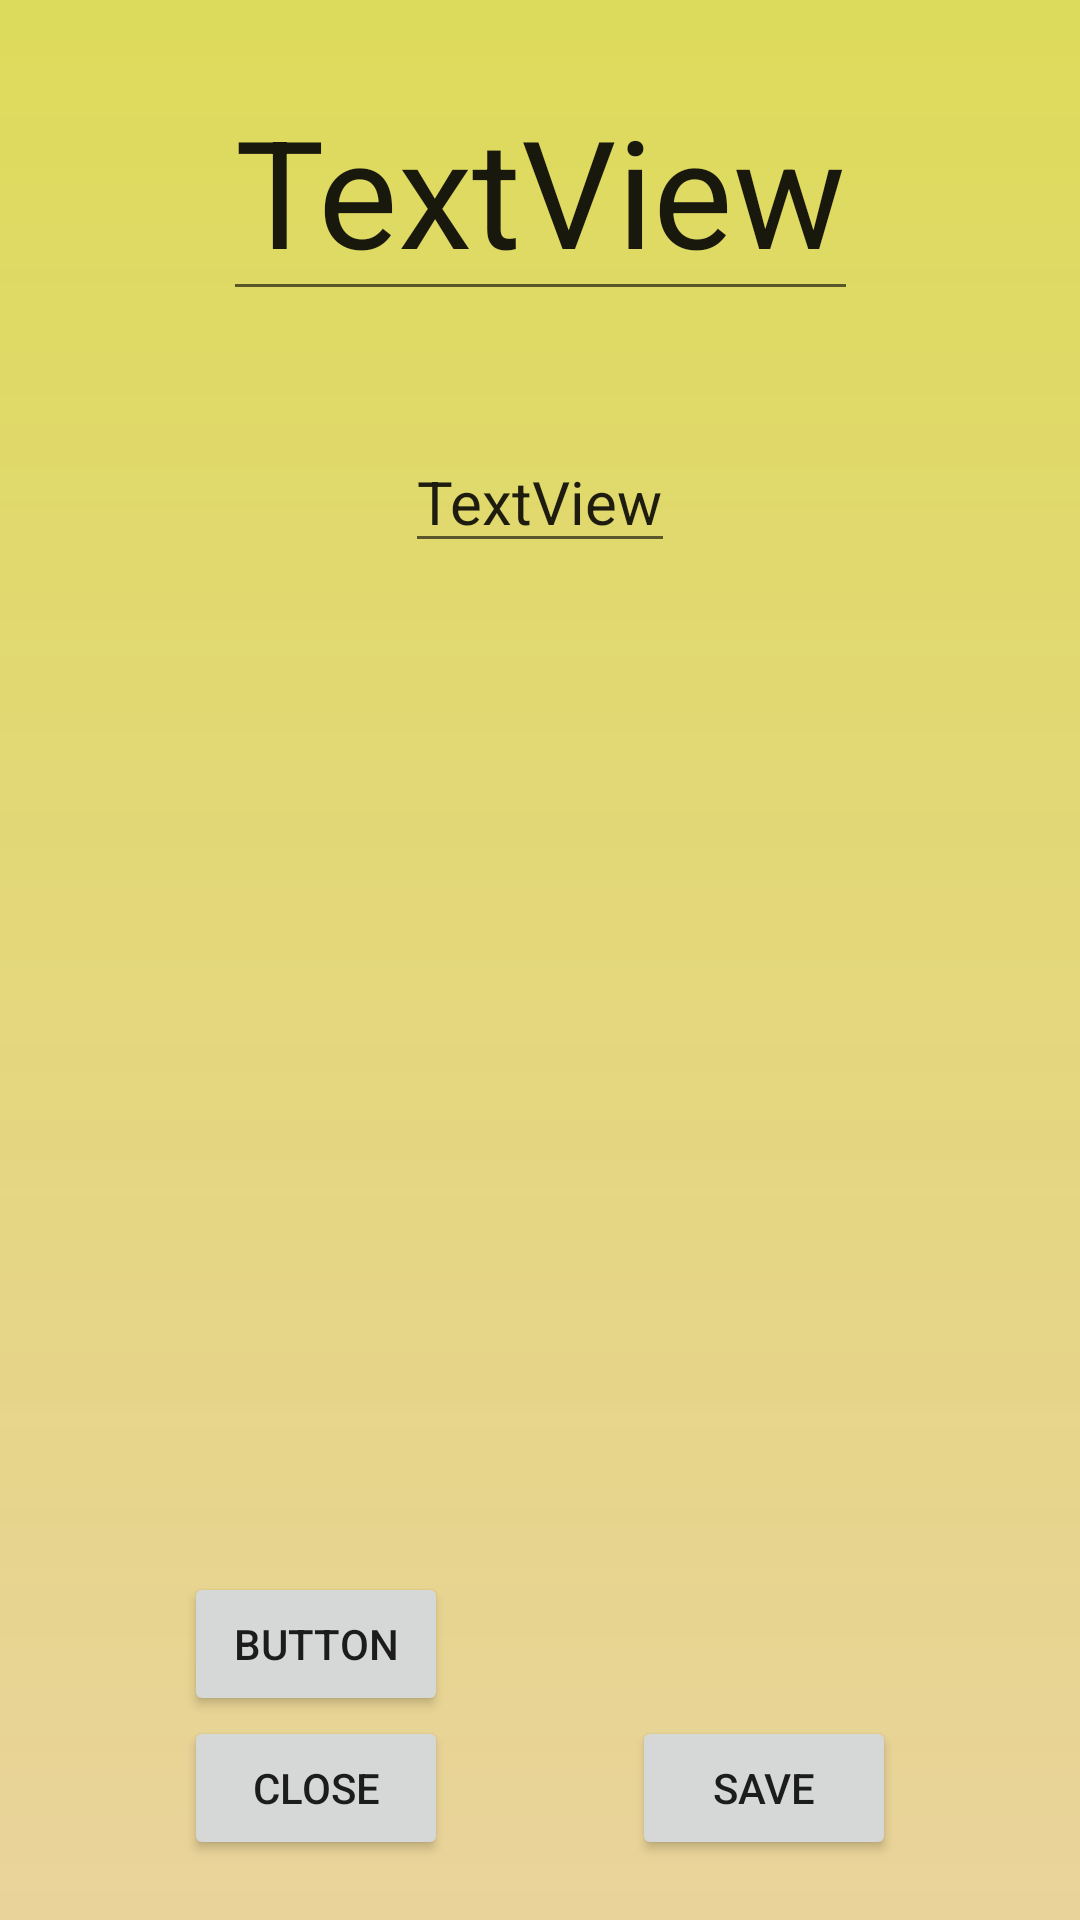

Reconstruct the res/layout file that produces this screen, plus the resources it refers to.
<!-- AndroidManifest.xml: activity theme AppTheme.PopMe -->
<!-- res/layout/activity_sticky_note_pop_up.xml -->
<?xml version="1.0" encoding="utf-8"?>
<androidx.constraintlayout.widget.ConstraintLayout xmlns:android="http://schemas.android.com/apk/res/android"
    xmlns:app="http://schemas.android.com/apk/res-auto"
    xmlns:tools="http://schemas.android.com/tools"
    android:layout_width="match_parent"
    android:layout_height="match_parent"
    android:background="@drawable/pop_bg"
    android:orientation="vertical">

    <EditText
        android:id="@+id/textViewTitle"
        android:layout_width="wrap_content"
        android:layout_height="wrap_content"
        android:layout_marginTop="20dp"
        android:text="TextView"
        android:textColor="#EE0B0A07"
        android:textSize="50dp"
        app:layout_constraintEnd_toEndOf="parent"
        app:layout_constraintStart_toStartOf="parent"
        app:layout_constraintTop_toTopOf="parent" />


    <EditText
        android:id="@+id/textViewMsg"
        android:layout_width="wrap_content"
        android:layout_height="wrap_content"
        android:layout_marginTop="40dp"
        android:text="TextView"
        android:textSize="20sp"
        app:layout_constraintEnd_toEndOf="parent"
        app:layout_constraintStart_toStartOf="parent"
        app:layout_constraintTop_toBottomOf="@+id/textViewTitle" />


    <Button
        android:id="@+id/buttonClose"
        android:layout_width="wrap_content"
        android:layout_height="wrap_content"
        android:layout_marginBottom="20dp"
        android:onClick="Close"
        android:text="Close"
        app:layout_constraintBottom_toBottomOf="parent"
        app:layout_constraintEnd_toStartOf="@+id/buttonSave"
        app:layout_constraintHorizontal_bias="0.5"
        app:layout_constraintStart_toStartOf="parent" />


    <Button
        android:id="@+id/buttonSave"
        android:layout_width="wrap_content"
        android:layout_height="wrap_content"
        android:text="Save"
        android:onClick="saveButtonF"
        app:layout_constraintBottom_toBottomOf="@+id/buttonClose"
        app:layout_constraintEnd_toEndOf="parent"
        app:layout_constraintHorizontal_bias="0.5"
        app:layout_constraintStart_toEndOf="@+id/buttonClose" />

    <Button
        android:id="@+id/makeDraggable"
        android:layout_width="wrap_content"
        android:layout_height="wrap_content"
        android:text="Button"
        app:layout_constraintBottom_toTopOf="@+id/buttonClose"
        app:layout_constraintStart_toStartOf="@+id/buttonClose" />

</androidx.constraintlayout.widget.ConstraintLayout>
<!-- resources referenced by this layout -->
<resources>
  <!-- drawable pop_bg (drawable) -->
  <?xml version="1.0" encoding="utf-8"?>
  <shape xmlns:android="http://schemas.android.com/apk/res/android">
      <gradient
          android:startColor="#EEE8D094"
          android:endColor="#DDDB5B"
          android:angle="90">
  
      </gradient>
  
  </shape>
  <style name="AppTheme.PopMe">
          <item name="android:windowIsTranslucent">true</item>
          <item name="android:windowCloseOnTouchOutside">true</item>
  
      </style>
</resources>
